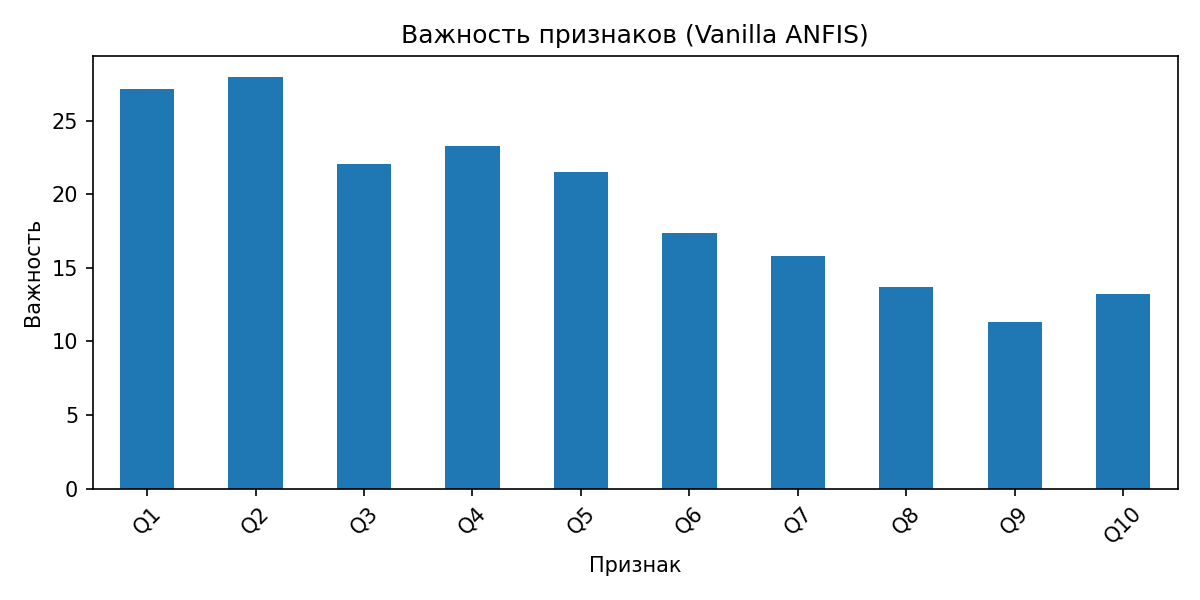

The file beside this chart, header and first rows:
, importance
Q1, 27.15
Q2, 28.02
Q3, 22.06
Q4, 23.28
Q5, 21.5
Q6, 17.35
Q7, 15.83
Q8, 13.72
Q9, 11.33
Q10, 13.24
